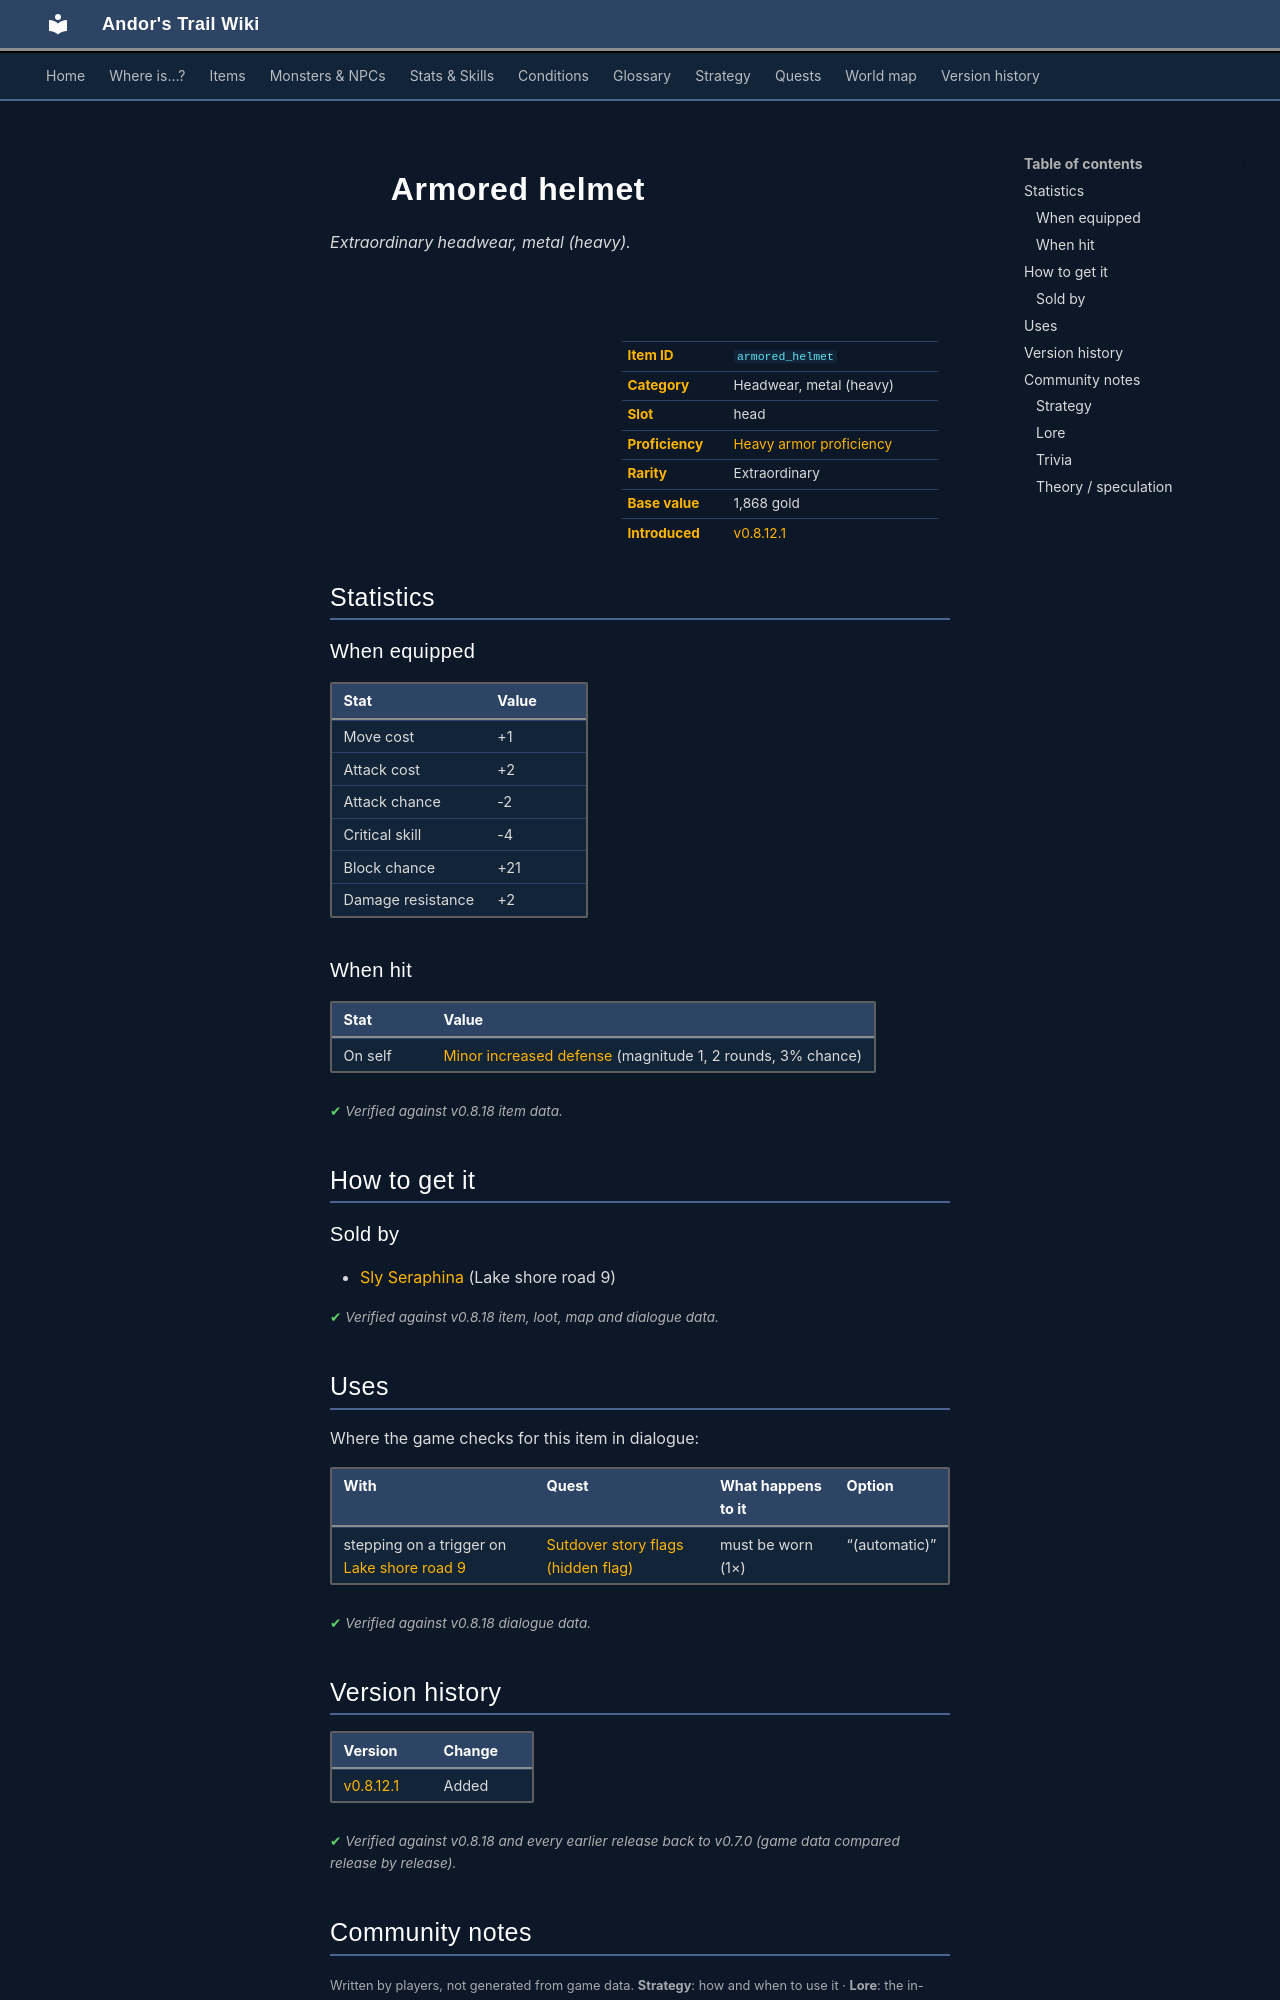

repository: asdfghjkl628/Andor-s-Trail-Wikiiii · page: items/armored_helmet/index.html · generator: mkdocs

---
description: "Armored helmet is a extraordinary headwear, metal (heavy) in Andor's Trail (Move cost +1, Attack cost +2, Attack chance -2, Critical skill -4). How to get it: shops."
---

# ![](../assets/icons/items/items_newb_64.png){ .sprite } Armored helmet

*Extraordinary headwear, metal (heavy).*

<div class="infobox" markdown>

<p class="ib-img"><img class="sprite" src="../../assets/icons/items/items_newb_64.png" alt=""></p>

| | |
|---|---|
| **Item ID** | `armored_helmet` |
| **Category** | Headwear, metal (heavy) |
| **Slot** | head |
| **Proficiency** | [Heavy armor proficiency](../skills/armorProficiencyHeavy.md) |
| **Rarity** | Extraordinary |
| **Base value** | 1,868 gold |
| **Introduced** | [v0.8.12.1](../versions/0.8.12.1.md) |

</div>

## Statistics

### When equipped

| Stat | Value |
|---|---|
| Move cost | +1 |
| Attack cost | +2 |
| Attack chance | -2 |
| Critical skill | -4 |
| Block chance | +21 |
| Damage resistance | +2 |

### When hit

| Stat | Value |
|---|---|
| On self | [Minor increased defense](../conditions/minor_increased_defense.md) (magnitude 1, 2 rounds, 3% chance) |

<p class="verified">Verified against v0.8.18 item data.</p>

## How to get it

### Sold by

- [Sly Seraphina](../monsters/tt_seraphina.md#v-thief_seraphina) (Lake shore road 9)


<p class="verified">Verified against v0.8.18 item, loot, map and dialogue data.</p>

## Uses

Where the game checks for this item in dialogue:

| With | Quest | What happens to it | Option |
|---|---|---|---|
| stepping on a trigger on [Lake shore road 9](../maps/lake_shore_road_9.md) | [Sutdover story flags (hidden flag)](../quests/sutdover_hidden.md#stage-3) | must be worn (1×) | “(automatic)” |

<p class="verified">Verified against v0.8.18 dialogue data.</p>


## Version history

| Version | Change |
|---|---|
| [v0.8.12.1](../versions/0.8.12.1.md) | Added |

<p class="verified">Verified against v0.8.18 and every earlier release back to v0.7.0 (game data compared release by release).</p>


## Community notes

<small>Written by players, not generated from game data. **Strategy**: how and when to use it · **Lore**: the in-world story · **Trivia**: real-world facts, references, development history · **Theory / speculation**: unconfirmed ideas; may just be unfinished content</small>

### Strategy

*No notes yet. Contributions are welcome: [add a note](https://github.com/asdfghjkl628/Andor-s-Trail-Wikiiii/new/main/notes/items?filename=armored_helmet.md&value=%23%23%20Strategy%0A%0A%3C%21--%20how%20and%20when%20to%20use%20it%20--%3E%0A%0A%23%23%20Lore%0A%0A%3C%21--%20the%20in-world%20story%20--%3E%0A%0A%23%23%20Trivia%0A%0A%3C%21--%20real-world%20facts%2C%20references%2C%20development%20history%20--%3E%0A%0A%23%23%20Theory%20/%20speculation%0A%0A%3C%21--%20unconfirmed%20ideas%3B%20may%20just%20be%20unfinished%20content%20--%3E%0A).*

### Lore

*No notes yet. Contributions are welcome: [add a note](https://github.com/asdfghjkl628/Andor-s-Trail-Wikiiii/new/main/notes/items?filename=armored_helmet.md&value=%23%23%20Strategy%0A%0A%3C%21--%20how%20and%20when%20to%20use%20it%20--%3E%0A%0A%23%23%20Lore%0A%0A%3C%21--%20the%20in-world%20story%20--%3E%0A%0A%23%23%20Trivia%0A%0A%3C%21--%20real-world%20facts%2C%20references%2C%20development%20history%20--%3E%0A%0A%23%23%20Theory%20/%20speculation%0A%0A%3C%21--%20unconfirmed%20ideas%3B%20may%20just%20be%20unfinished%20content%20--%3E%0A).*

### Trivia

*No notes yet. Contributions are welcome: [add a note](https://github.com/asdfghjkl628/Andor-s-Trail-Wikiiii/new/main/notes/items?filename=armored_helmet.md&value=%23%23%20Strategy%0A%0A%3C%21--%20how%20and%20when%20to%20use%20it%20--%3E%0A%0A%23%23%20Lore%0A%0A%3C%21--%20the%20in-world%20story%20--%3E%0A%0A%23%23%20Trivia%0A%0A%3C%21--%20real-world%20facts%2C%20references%2C%20development%20history%20--%3E%0A%0A%23%23%20Theory%20/%20speculation%0A%0A%3C%21--%20unconfirmed%20ideas%3B%20may%20just%20be%20unfinished%20content%20--%3E%0A).*
